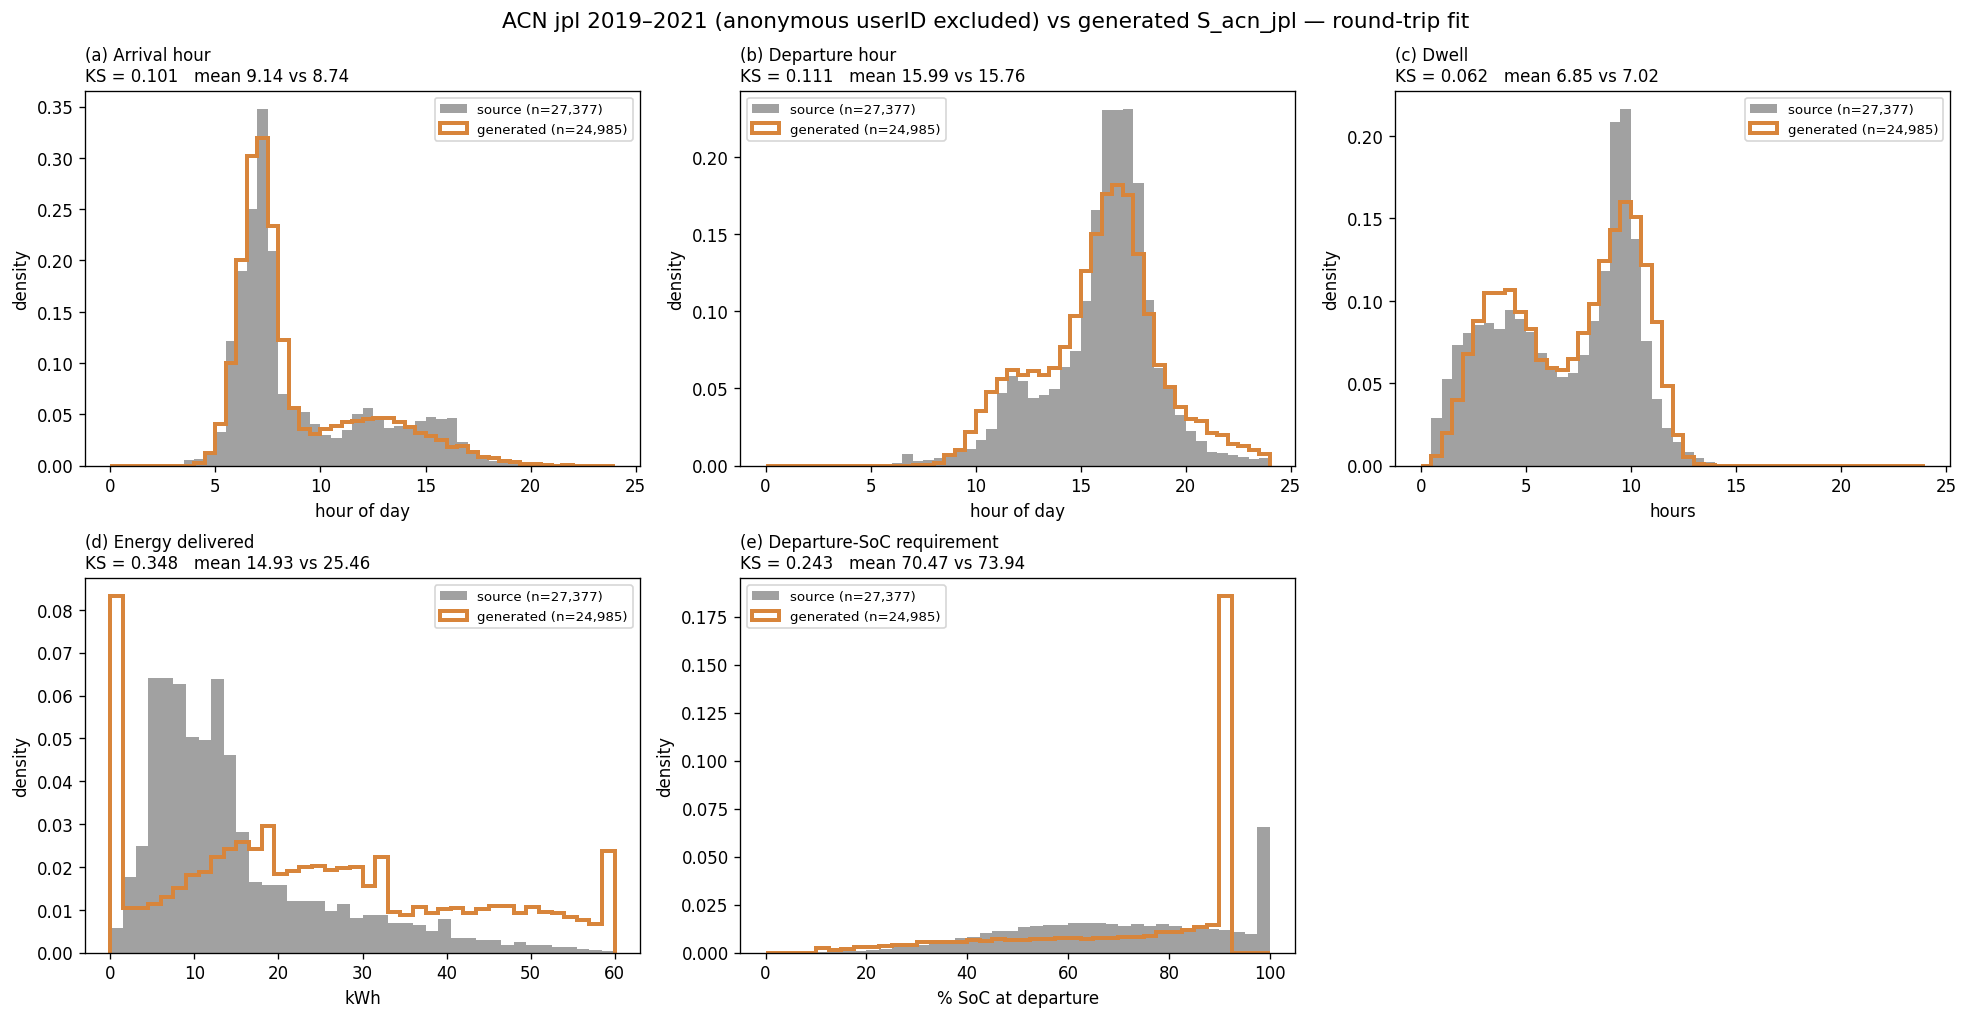

The file beside this chart, header and first rows:
site, quantity, n_source, n_generated, source_mean, generated_mean, source_median, generated_median, ks_statistic, ks_pvalue
jpl, arrival_hour, 27377, 24985, 9.138, 8.744, 7.541, 7.5, 0.1009, 2.930454019036916e-116
jpl, departure_hour, 27377, 24985, 15.99, 15.76, 16.44, 16.0, 0.1115, 8.415511572430061e-142
jpl, dwell_hours, 27377, 24985, 6.848, 7.02, 7.568, 7.75, 0.06232, 1.5003057568274162e-44
jpl, kwh, 27377, 24985, 14.93, 25.46, 11.88, 22.43, 0.3481, 0.0
jpl, soc_depart, 27377, 24985, 70.47, 73.94, 70.98, 87.54, 0.2433, 0.0
